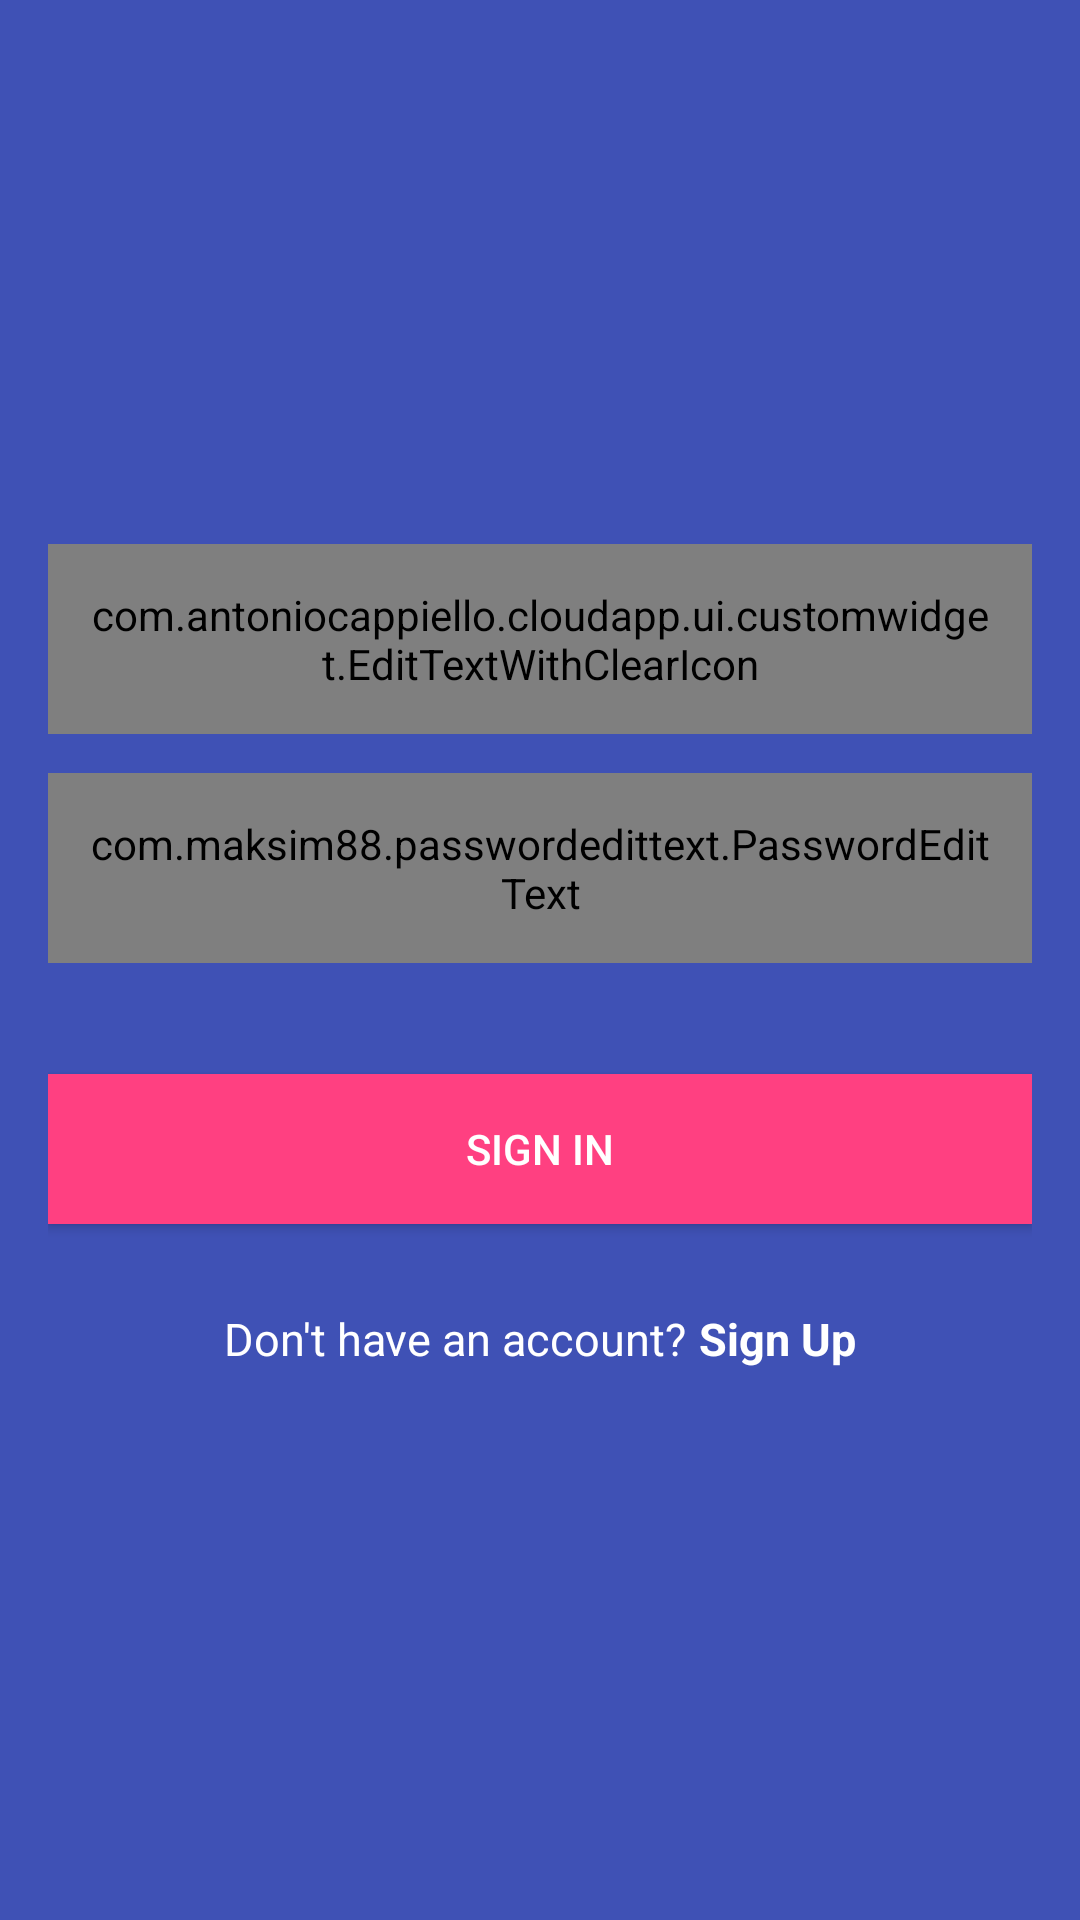

The Android layout XML behind this screen, and the referenced resources:
<!-- AndroidManifest.xml: activity theme AppTheme.NoActionBar -->
<!-- res/layout/activity_login.xml -->
<ScrollView xmlns:android="http://schemas.android.com/apk/res/android"
            xmlns:app="http://schemas.android.com/apk/res-auto"
            xmlns:tools="http://schemas.android.com/tools"
            android:layout_width="match_parent"
            android:layout_height="match_parent"
            android:fillViewport="true"
            android:background="@color/colorPrimary"
            tools:context=".ui.screen.login.LoginActivity">

    <LinearLayout
        android:id="@+id/linear_layout_login_activity"
        android:layout_width="match_parent"
        android:layout_height="wrap_content"
        android:gravity="center"
        android:orientation="vertical"
        android:paddingBottom="@dimen/activity_vertical_margin"
        android:paddingLeft="@dimen/activity_horizontal_margin"
        android:paddingRight="@dimen/activity_horizontal_margin"
        android:paddingTop="@dimen/activity_vertical_margin">

        <LinearLayout
            android:layout_width="0px"
            android:layout_height="0px"
            android:focusable="true"
            android:focusableInTouchMode="true" />

        <android.support.design.widget.TextInputLayout
            android:id="@+id/til_email"
            android:layout_width="match_parent"
            android:layout_height="wrap_content"
            android:layout_marginBottom="@dimen/lists_title_bottom_margin"
            app:hintTextAppearance="@style/HintText">

            <com.antoniocappiello.cloudapp.ui.customwidget.EditTextWithClearIcon
                android:id="@+id/edit_text_email"
                android:layout_width="match_parent"
                android:layout_height="wrap_content"
                android:background="@android:color/white"
                android:hint="@string/hint_enter_email"
                android:inputType="textEmailAddress"
                android:nextFocusDown="@+id/edit_text_password"
                android:padding="@dimen/edit_text_padding"
                android:textColor="@color/black"
                android:textColorHint="@color/dark_grey"
                android:textSize="@dimen/login_buttons_text_size" />
        </android.support.design.widget.TextInputLayout>

        <android.support.design.widget.TextInputLayout
            android:id="@+id/til_password"
            android:layout_width="match_parent"
            android:layout_height="wrap_content"
            android:layout_marginBottom="@dimen/margin_normal"
            app:hintTextAppearance="@style/HintText">

            <com.maksim88.passwordedittext.PasswordEditText
                android:id="@+id/edit_text_password"
                android:layout_width="match_parent"
                android:layout_height="wrap_content"
                android:background="@android:color/white"
                android:hint="@string/hint_enter_password"
                android:imeOptions="actionDone"
                android:inputType="textPassword"
                android:padding="@dimen/edit_text_padding"
                android:textColor="@color/black"
                android:textColorHint="@color/dark_grey"
                android:textSize="@dimen/login_buttons_text_size" />
        </android.support.design.widget.TextInputLayout>

        <Button
            android:id="@+id/button_sign_in_with_email_and_password"
            android:layout_width="match_parent"
            android:layout_height="@dimen/input_field_height"
            android:layout_marginBottom="@dimen/lv_header_text_size"
            android:background="@color/colorAccent"
            android:text="@string/button_signin_with_password"
            android:textColor="@android:color/white" />

        <LinearLayout
            android:layout_width="match_parent"
            android:layout_height="wrap_content"
            android:layout_marginTop="@dimen/margin_small"
            android:gravity="center"
            android:orientation="horizontal">

            <TextView
                android:id="@+id/tv_dont_have_account"
                style="@style/LoginCreateText"
                android:layout_width="wrap_content"
                android:layout_height="wrap_content"
                android:text="@string/text_dont_have_account" />

            <TextView
                android:id="@+id/text_view_sign_up"
                style="@style/LoginCreateTextButton"
                android:layout_width="wrap_content"
                android:layout_height="wrap_content"
                android:text="@string/button_create_account" />
        </LinearLayout>
    </LinearLayout>

</ScrollView>
<!-- resources referenced by this layout -->
<resources>
  <color name="black">#616161</color>
  <color name="colorAccent">#FF4081</color>
  <color name="colorPrimary">#3F51B5</color>
  <color name="dark_grey">#AEAEAE</color>
  <dimen name="activity_horizontal_margin">16dp</dimen>
  <dimen name="activity_vertical_margin">16dp</dimen>
  <dimen name="edit_text_padding">14dp</dimen>
  <dimen name="input_field_height">50dp</dimen>
  <dimen name="lists_title_bottom_margin">13dp</dimen>
  <dimen name="login_buttons_text_size">15sp</dimen>
  <dimen name="lv_header_text_size">10dp</dimen>
  <dimen name="margin_normal">37dp</dimen>
  <dimen name="margin_small">16dp</dimen>
  <string name="button_create_account">Sign Up</string>
  <string name="button_signin_with_password">Sign in</string>
  <string name="hint_enter_email">Enter email</string>
  <string name="hint_enter_password">Enter password</string>
  <string name="text_dont_have_account">Don\'t have an account?</string>
  <style name="HintText">
          <item name="android:textSize">0dp</item>
      </style>
  <style name="LoginCreateText">
          <item name="android:textSize">@dimen/login_buttons_text_size</item>
          <item name="android:textColor">@android:color/white</item>
          <item name="android:layout_margin">2dp</item>
      </style>
  <style name="LoginCreateTextButton">
          <item name="android:textSize">@dimen/login_buttons_text_size</item>
          <item name="android:textStyle">bold</item>
          <item name="android:textColor">@android:color/white</item>
          <item name="android:layout_margin">2dp</item>
          <item name="android:clickable">true</item>
      </style>
  <style name="AppTheme.NoActionBar">
          <item name="windowActionBar">false</item>
          <item name="windowNoTitle">true</item>
      </style>
</resources>
